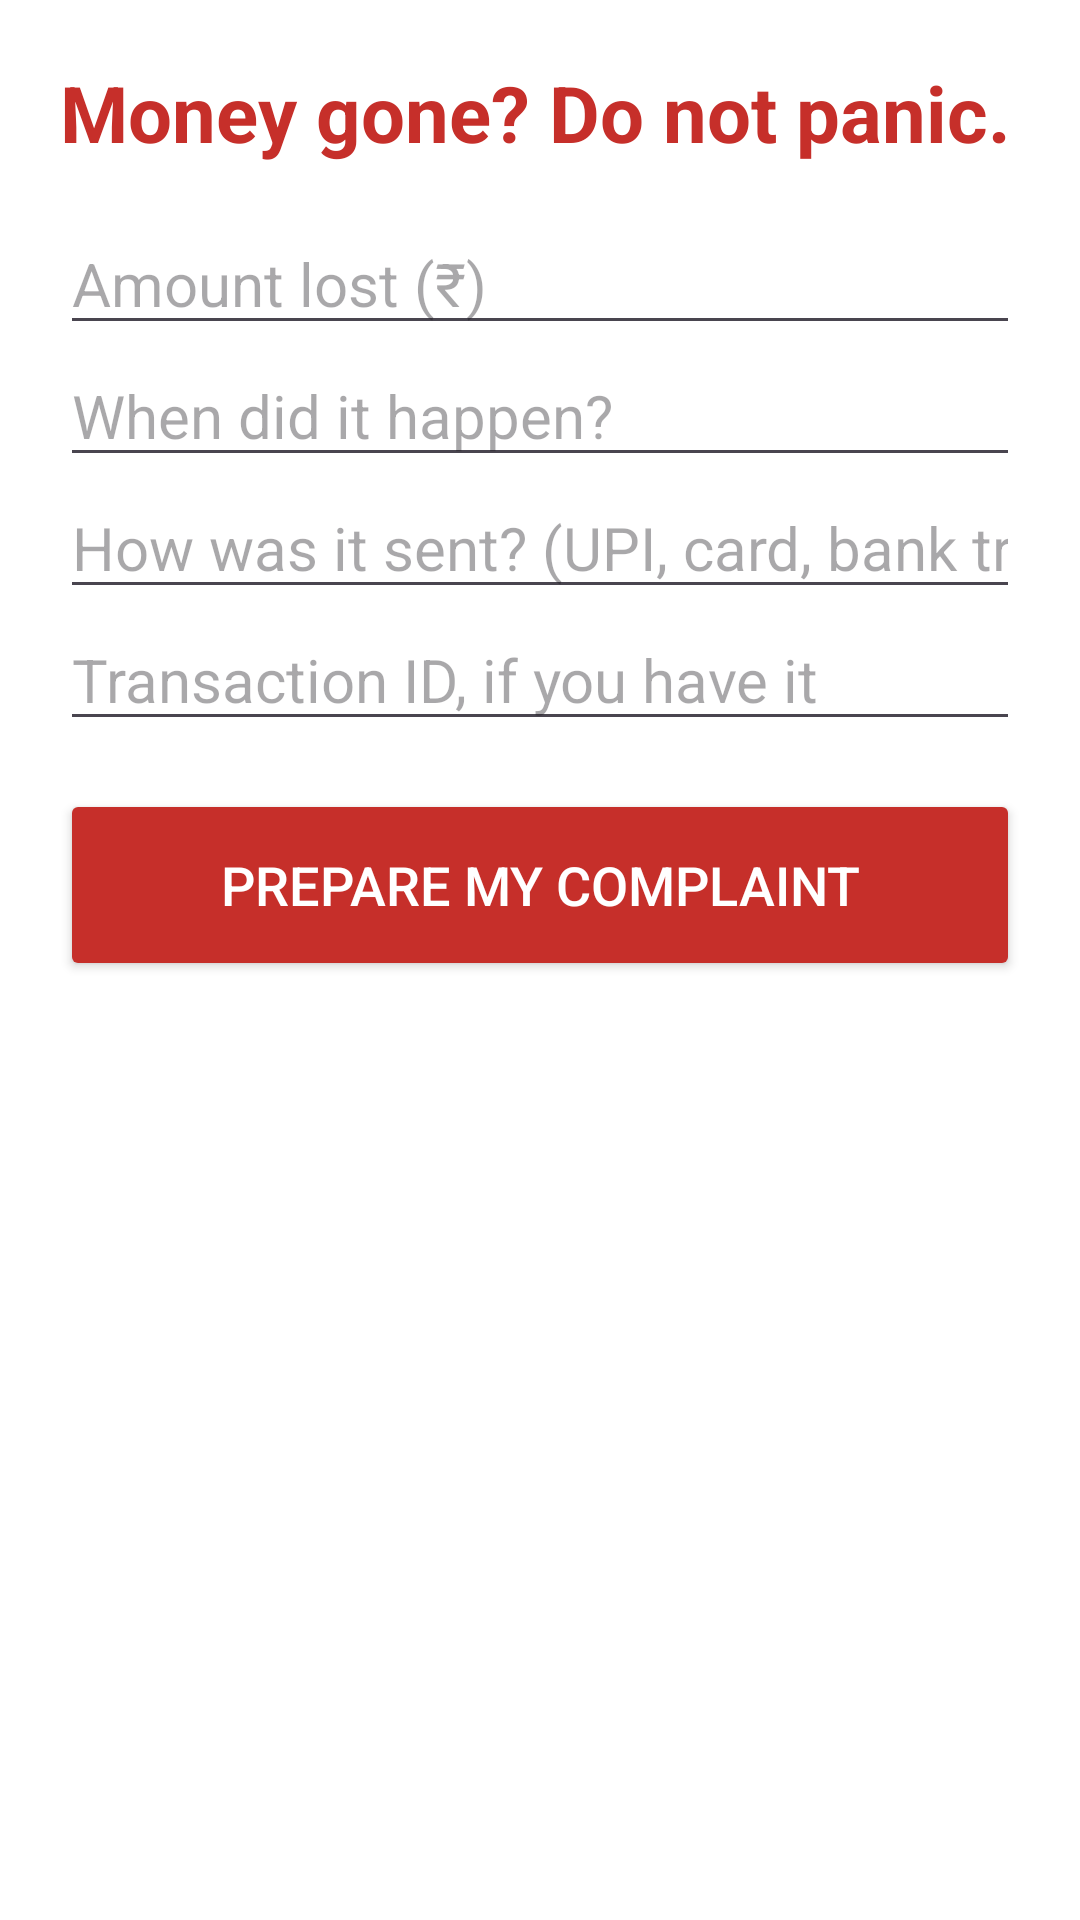

Produce the Android XML layout that renders to this screen, including the resource entries it uses.
<!-- AndroidManifest.xml: application theme Theme.Thamba -->
<!-- res/layout/activity_complaint.xml -->
<?xml version="1.0" encoding="utf-8"?>
<ScrollView xmlns:android="http://schemas.android.com/apk/res/android"
    xmlns:tools="http://schemas.android.com/tools"
    android:layout_width="match_parent"
    android:layout_height="match_parent"
    android:fitsSystemWindows="true"
    tools:ignore="Autofill">

    <LinearLayout
        android:layout_width="match_parent"
        android:layout_height="wrap_content"
        android:orientation="vertical"
        android:padding="20dp">

        <TextView
            android:layout_width="match_parent"
            android:layout_height="wrap_content"
            android:text="@string/complaint_title"
            android:textColor="@color/stop"
            android:textSize="26sp"
            android:textStyle="bold" />

        <EditText
            android:id="@+id/amount"
            android:layout_width="match_parent"
            android:layout_height="wrap_content"
            android:layout_marginTop="16dp"
            android:hint="@string/complaint_amount"
            android:inputType="number"
            android:textSize="20sp" />

        <EditText
            android:id="@+id/whenHappened"
            android:layout_width="match_parent"
            android:layout_height="wrap_content"
            android:hint="@string/complaint_when"
            android:inputType="text"
            android:textSize="20sp" />

        <EditText
            android:id="@+id/how"
            android:layout_width="match_parent"
            android:layout_height="wrap_content"
            android:hint="@string/complaint_how"
            android:inputType="text"
            android:textSize="20sp" />

        <EditText
            android:id="@+id/txn"
            android:layout_width="match_parent"
            android:layout_height="wrap_content"
            android:hint="@string/complaint_txn"
            android:inputType="text"
            android:textSize="20sp" />

        <Button
            android:id="@+id/makeComplaint"
            android:layout_width="match_parent"
            android:layout_height="wrap_content"
            android:layout_marginTop="16dp"
            android:backgroundTint="@color/stop"
            android:minHeight="64dp"
            android:text="@string/complaint_make"
            android:textColor="@color/on_strong"
            android:textSize="18sp" />

        <LinearLayout
            android:id="@+id/output"
            android:layout_width="match_parent"
            android:layout_height="wrap_content"
            android:layout_marginTop="20dp"
            android:orientation="vertical"
            android:visibility="gone">

            <TextView
                android:layout_width="wrap_content"
                android:layout_height="wrap_content"
                android:text="@string/complaint_read"
                android:textSize="18sp"
                android:textStyle="bold" />

            <TextView
                android:id="@+id/statement"
                android:layout_width="match_parent"
                android:layout_height="wrap_content"
                android:layout_marginTop="8dp"
                android:background="#14000000"
                android:padding="14dp"
                android:textIsSelectable="true"
                android:textSize="20sp" />

            <TextView
                android:layout_width="match_parent"
                android:layout_height="wrap_content"
                android:layout_marginTop="16dp"
                android:lineSpacingMultiplier="1.3"
                android:text="@string/complaint_steps"
                android:textSize="20sp"
                android:textStyle="bold" />

            <Button
                android:id="@+id/call1930"
                android:layout_width="match_parent"
                android:layout_height="wrap_content"
                android:layout_marginTop="12dp"
                android:minHeight="64dp"
                android:text="@string/complaint_call_1930"
                android:textSize="18sp" />

            <Button
                android:id="@+id/copyStatement"
                style="@style/Widget.Material3.Button.TonalButton"
                android:layout_width="match_parent"
                android:layout_height="wrap_content"
                android:minHeight="56dp"
                android:text="@string/complaint_copy" />
        </LinearLayout>
    </LinearLayout>
</ScrollView>
<!-- resources referenced by this layout -->
<resources>
  <color name="on_strong">#FFFFFF</color>
  <color name="stop">#C62F2A</color>
  <string name="complaint_amount">Amount lost (₹)</string>
  <string name="complaint_call_1930">Call 1930</string>
  <string name="complaint_copy">Copy the text</string>
  <string name="complaint_how">How was it sent? (UPI, card, bank transfer)</string>
  <string name="complaint_make">Prepare my complaint</string>
  <string name="complaint_read">Read this out</string>
  <string name="complaint_steps">1. Call 1930\n2. Tell your bank and freeze the account\n3. File a complaint on cybercrime.gov.in</string>
  <string name="complaint_title">Money gone? Do not panic.</string>
  <string name="complaint_txn">Transaction ID, if you have it</string>
  <string name="complaint_when">When did it happen?</string>
  <style name="Theme.Thamba" parent="Theme.Material3.Light.NoActionBar">
          <item name="colorPrimary">@color/brand</item>
          <item name="colorOnPrimary">@color/on_strong</item>
          <item name="colorSecondaryContainer">@color/brand_soft</item>
          <item name="colorOnSecondaryContainer">@color/ink</item>
          <item name="android:statusBarColor">@color/brand</item>
          <item name="android:windowBackground">@color/on_strong</item>
      </style>
  <color name="brand">#23357A</color>
  <color name="brand_soft">#E4E9F8</color>
  <color name="ink">#16203A</color>
</resources>
